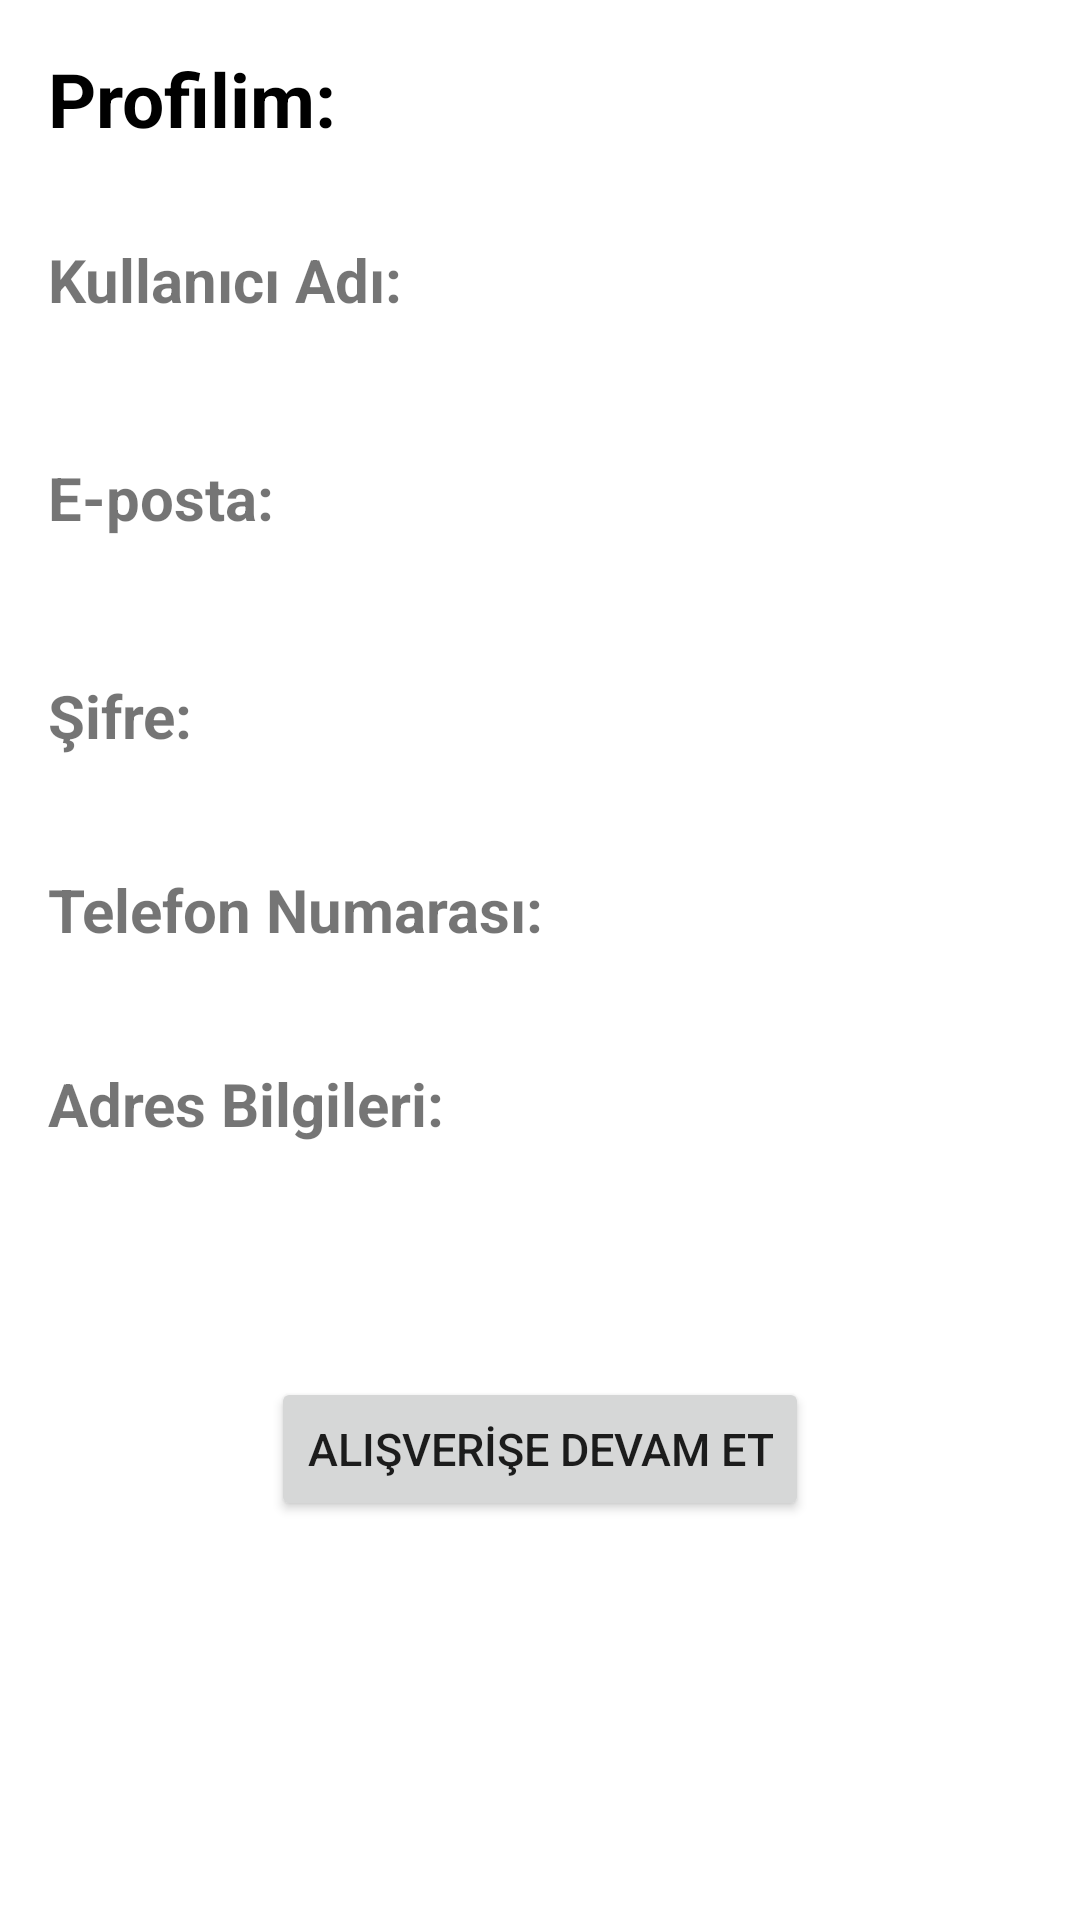

Write the Android layout XML for this screen, with the resource values it uses.
<!-- AndroidManifest.xml: application theme Theme.MyApplication -->
<!-- res/layout/fragment_profilim.xml -->
<?xml version="1.0" encoding="utf-8"?>
<RelativeLayout xmlns:android="http://schemas.android.com/apk/res/android"
    android:layout_width="match_parent"
    android:layout_height="wrap_content"
    xmlns:tools="http://schemas.android.com/tools"
    android:padding="16dp"
    tools:context=".ui.Profilim">

    <TextView
        android:id="@+id/textView11"
        android:layout_width="wrap_content"
        android:layout_height="wrap_content"
        android:text="Profilim:"
        android:textStyle="bold"
        android:textSize="25sp"
        android:textColor="@color/black"/>

    <TextView
        android:id="@+id/textViewUsername"
        android:layout_width="wrap_content"
        android:layout_height="wrap_content"
        android:text="Kullanıcı Adı:"
        android:textSize="20sp"
        android:textStyle="bold"
        android:layout_below="@+id/textView11"
        android:layout_marginBottom="8dp"
        android:layout_marginTop="30dp"/>

    <TextView
        android:id="@+id/textViewUserValue"
        android:layout_width="wrap_content"
        android:layout_height="wrap_content"
        android:layout_below="@id/textViewUsername"
        android:textSize="16sp"
        android:layout_marginBottom="16dp"/>

    <TextView
        android:id="@+id/textViewEmail"
        android:layout_width="wrap_content"
        android:layout_height="wrap_content"
        android:layout_below="@id/textViewUserValue"
        android:text="E-posta:"
        android:textSize="20sp"
        android:textStyle="bold"
        android:layout_marginBottom="8dp"/>

    <TextView
        android:id="@+id/textViewEmailValue"
        android:layout_width="wrap_content"
        android:layout_height="wrap_content"
        android:layout_below="@id/textViewEmail"
        android:textSize="16sp"
        android:layout_marginBottom="16dp"/>

    <TextView
        android:id="@+id/textView9"
        android:layout_width="wrap_content"
        android:layout_height="wrap_content"
        android:text="Şifre:"
        android:textSize="20sp"
        android:textStyle="bold"
        android:layout_below="@id/textViewEmailValue"/>

    <TextView
        android:id="@+id/textViewPasswordValue"
        android:layout_width="wrap_content"
        android:layout_height="wrap_content"
        android:layout_below="@id/textView9"
        android:textSize="16sp"
        android:layout_marginBottom="16dp"/>

    <TextView
        android:id="@+id/textView7"
        android:layout_width="wrap_content"
        android:layout_height="wrap_content"
        android:text="Telefon Numarası:"
        android:textSize="20sp"
        android:textStyle="bold"
        android:layout_below="@id/textViewPasswordValue"/>

    <TextView
        android:id="@+id/textViewPhoneValue"
        android:layout_width="wrap_content"
        android:layout_height="wrap_content"
        android:layout_below="@id/textView7"
        android:textSize="16sp"
        android:layout_marginBottom="16dp"/>

    <TextView
        android:id="@+id/textView8"
        android:layout_width="wrap_content"
        android:layout_height="wrap_content"
        android:text="Adres Bilgileri:"
        android:textSize="20sp"
        android:textStyle="bold"
        android:layout_below="@id/textViewPhoneValue"/>

    <TextView
        android:id="@+id/textViewAdresValue"
        android:layout_width="wrap_content"
        android:layout_height="wrap_content"
        android:layout_below="@id/textView8"
        android:textSize="16sp"
        android:layout_marginBottom="16dp"/>

    <Button
        android:id="@+id/siparidevam"
        android:layout_width="wrap_content"
        android:layout_height="wrap_content"
        android:text="ALIŞVERİŞE DEVAM ET"
        android:layout_below="@+id/textViewAdresValue"
        android:layout_centerHorizontal="true"
        android:textSize="15sp"
        android:layout_marginTop="40dp"/>


</RelativeLayout>
<!-- resources referenced by this layout -->
<resources>
  <color name="black">#FF000000</color>
  <style name="Theme.MyApplication" parent="Theme.MaterialComponents.DayNight.DarkActionBar">
          
          <item name="colorPrimary">@color/kirmizi</item>
          <item name="colorPrimaryVariant">@color/kirmizi</item>
          <item name="colorOnPrimary">@color/white</item>
          
          <item name="colorSecondary">@color/kirmizi</item>
          <item name="colorSecondaryVariant">@color/kirmizi</item>
          <item name="colorOnSecondary">@color/kirmizi</item>
          
          <item name="android:statusBarColor">?attr/colorPrimaryVariant</item>
          
      </style>
  <color name="kirmizi">#CC3333</color>
  <color name="white">#FFFFFFFF</color>
</resources>
